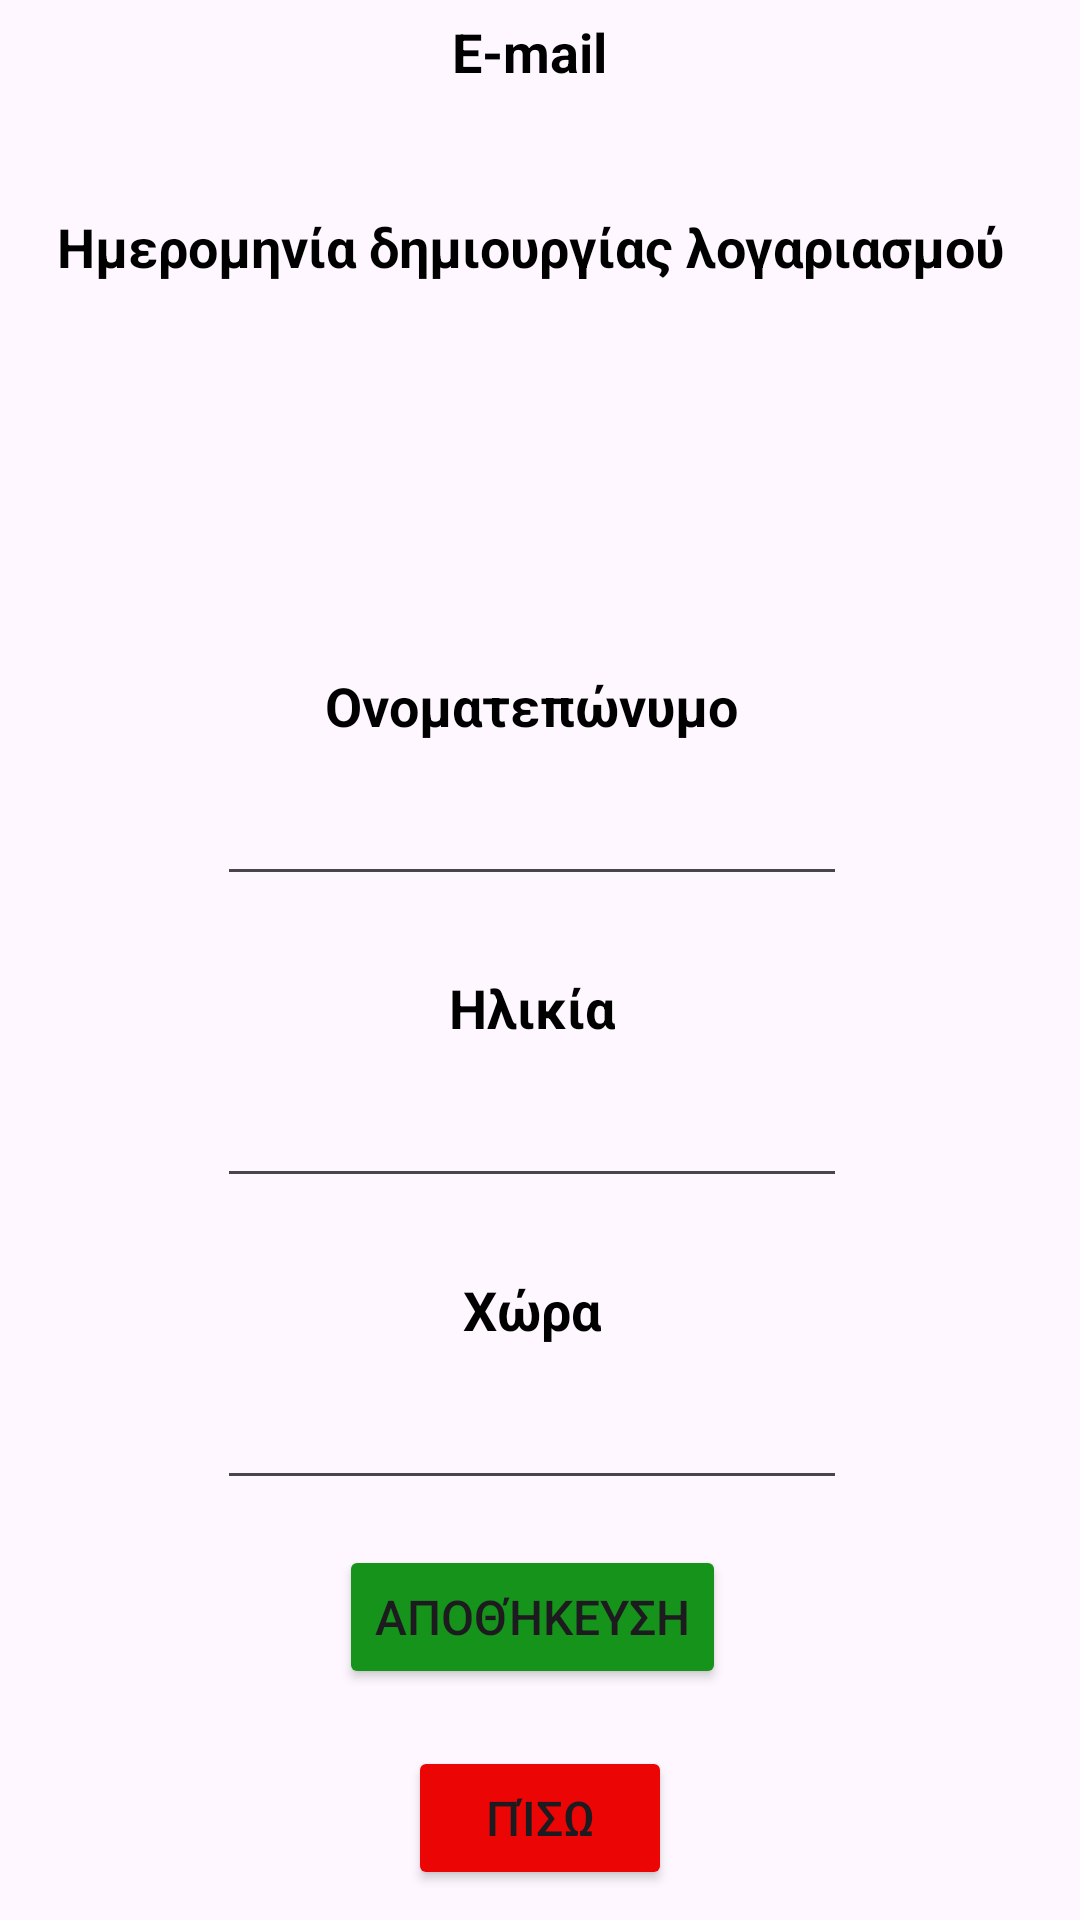

Layout XML and referenced resources for this Android screen:
<!-- AndroidManifest.xml: application theme Theme.JustMathIt -->
<!-- res/layout/activity_profile.xml -->
<?xml version="1.0" encoding="utf-8"?>
<androidx.constraintlayout.widget.ConstraintLayout xmlns:android="http://schemas.android.com/apk/res/android"
    xmlns:app="http://schemas.android.com/apk/res-auto"
    xmlns:tools="http://schemas.android.com/tools"
    android:layout_width="match_parent"
    android:layout_height="match_parent"
    tools:context=".activities.ProfileActivity">


    <TextView
        android:id="@+id/txtPrfEmailLabel"
        android:layout_width="wrap_content"
        android:layout_height="wrap_content"
        android:layout_marginStart="173dp"
        android:layout_marginTop="5dp"
        android:layout_marginEnd="180dp"
        android:gravity="center"
        android:text="E-mail"
        android:textColor="#000000"
        android:textSize="18sp"
        android:textStyle="bold"
        app:layout_constraintEnd_toEndOf="parent"
        app:layout_constraintStart_toStartOf="parent"
        app:layout_constraintTop_toTopOf="parent" />

    <TextView
        android:id="@+id/txtPrfEmailValue"
        android:layout_width="wrap_content"
        android:layout_height="wrap_content"
        android:layout_marginTop="3dp"
        android:gravity="center"
        android:textColor="#DF0A0A"
        android:textSize="19sp"
        android:textStyle="bold"
        app:layout_constraintEnd_toEndOf="@+id/txtPrfEmailLabel"
        app:layout_constraintStart_toStartOf="@+id/txtPrfEmailLabel"
        app:layout_constraintTop_toBottomOf="@+id/txtPrfEmailLabel" />

    <TextView
        android:id="@+id/txtPrfDateCreatedLabel"
        android:layout_width="wrap_content"
        android:layout_height="wrap_content"
        android:layout_marginTop="12dp"
        android:gravity="center"
        android:text="@string/date_account_created"
        android:textSize="18sp"
        android:textColor="#000000"
        android:textStyle="bold"
        app:layout_constraintEnd_toEndOf="@+id/txtPrfEmailValue"
        app:layout_constraintStart_toStartOf="@+id/txtPrfEmailValue"
        app:layout_constraintTop_toBottomOf="@+id/txtPrfEmailValue" />

    <TextView
        android:id="@+id/txtPrfDateCreatedValue"
        android:layout_width="wrap_content"
        android:layout_height="wrap_content"
        android:layout_marginTop="3dp"
        android:gravity="center"
        android:textColor="#DF0A0A"
        android:textSize="19sp"
        android:textStyle="bold"
        app:layout_constraintEnd_toEndOf="@+id/txtPrfDateCreatedLabel"
        app:layout_constraintStart_toStartOf="@+id/txtPrfDateCreatedLabel"
        app:layout_constraintTop_toBottomOf="@+id/txtPrfDateCreatedLabel" />

    <TextView
        android:id="@+id/txtPrfNameLabel"
        android:layout_width="wrap_content"
        android:layout_height="wrap_content"
        android:layout_marginTop="100dp"
        android:gravity="center"
        android:text="@string/full_name"
        android:textColor="#000000"
        android:textSize="18sp"
        android:textStyle="bold"
        app:layout_constraintEnd_toEndOf="@+id/txtPrfDateCreatedValue"
        app:layout_constraintHorizontal_bias="0.457"
        app:layout_constraintStart_toStartOf="@+id/txtPrfDateCreatedValue"
        app:layout_constraintTop_toBottomOf="@+id/txtPrfDateCreatedValue" />

    <EditText
        android:id="@+id/edTxtPrfNameValue"
        android:layout_width="wrap_content"
        android:layout_height="wrap_content"
        android:layout_marginTop="10dp"
        android:ems="10"
        android:inputType="textPersonName"
        app:layout_constraintEnd_toEndOf="@+id/txtPrfNameLabel"
        app:layout_constraintStart_toStartOf="@+id/txtPrfNameLabel"
        app:layout_constraintTop_toBottomOf="@+id/txtPrfNameLabel" />

    <TextView
        android:id="@+id/txtPrfAgeLabel"
        android:layout_width="wrap_content"
        android:layout_height="wrap_content"
        android:layout_marginTop="25dp"
        android:gravity="center"
        android:text="@string/age"
        android:textColor="#000000"
        android:textSize="18sp"
        android:textStyle="bold"
        app:layout_constraintEnd_toEndOf="@+id/edTxtPrfNameValue"
        app:layout_constraintStart_toStartOf="@+id/edTxtPrfNameValue"
        app:layout_constraintTop_toBottomOf="@+id/edTxtPrfNameValue" />

    <EditText
        android:id="@+id/edTxtPrfAgeValue"
        android:layout_width="wrap_content"
        android:layout_height="wrap_content"
        android:layout_marginTop="10dp"
        android:ems="10"
        android:inputType="number"
        app:layout_constraintEnd_toEndOf="@+id/txtPrfAgeLabel"
        app:layout_constraintStart_toStartOf="@+id/txtPrfAgeLabel"
        app:layout_constraintTop_toBottomOf="@+id/txtPrfAgeLabel" />

    <TextView
        android:id="@+id/txtPrfCountryLabel"
        android:layout_width="wrap_content"
        android:layout_height="wrap_content"
        android:layout_marginTop="25dp"
        android:gravity="center"
        android:text="@string/country"
        android:textColor="#000000"
        android:textSize="18sp"
        android:textStyle="bold"
        app:layout_constraintEnd_toEndOf="@+id/edTxtPrfAgeValue"
        app:layout_constraintStart_toStartOf="@+id/edTxtPrfAgeValue"
        app:layout_constraintTop_toBottomOf="@+id/edTxtPrfAgeValue" />

    <EditText
        android:id="@+id/edTxtPrfCountryValue"
        android:layout_width="wrap_content"
        android:layout_height="wrap_content"
        android:layout_marginTop="10dp"
        android:ems="10"
        android:inputType="text"
        app:layout_constraintEnd_toEndOf="@+id/txtPrfCountryLabel"
        app:layout_constraintStart_toStartOf="@+id/txtPrfCountryLabel"
        app:layout_constraintTop_toBottomOf="@+id/txtPrfCountryLabel" />

    <Button
        android:id="@+id/btnSaveChanges"
        android:layout_width="wrap_content"
        android:layout_height="wrap_content"
        android:layout_marginTop="15dp"
        android:backgroundTint="#15931A"
        android:gravity="center"
        android:text="@string/save_changes"
        android:textSize="16sp"
        app:layout_constraintEnd_toEndOf="@+id/edTxtPrfCountryValue"
        app:layout_constraintStart_toStartOf="@+id/edTxtPrfCountryValue"
        app:layout_constraintTop_toBottomOf="@+id/edTxtPrfCountryValue" />

    <Button
        android:id="@+id/btnBackProfile"
        android:layout_width="wrap_content"
        android:layout_height="wrap_content"
        android:layout_marginBottom="10dp"
        android:backgroundTint="#EC0505"
        android:gravity="center"
        android:text="@string/back"
        android:textSize="16sp"
        app:layout_constraintBottom_toBottomOf="parent"
        app:layout_constraintEnd_toEndOf="parent"
        app:layout_constraintStart_toStartOf="parent" />

</androidx.constraintlayout.widget.ConstraintLayout>
<!-- resources referenced by this layout -->
<resources>
  <string name="age">Ηλικία</string>
  <string name="back">Πίσω</string>
  <string name="country">Χώρα</string>
  <string name="date_account_created">Ημερομηνία δημιουργίας λογαριασμού</string>
  <string name="full_name">Ονοματεπώνυμο</string>
  <string name="save_changes">Αποθήκευση</string>
  <style name="Theme.JustMathIt" parent="Base.Theme.JustMathIt" />
  <style name="Base.Theme.JustMathIt" parent="Theme.Material3.DayNight.NoActionBar">
          
          
      </style>
</resources>
